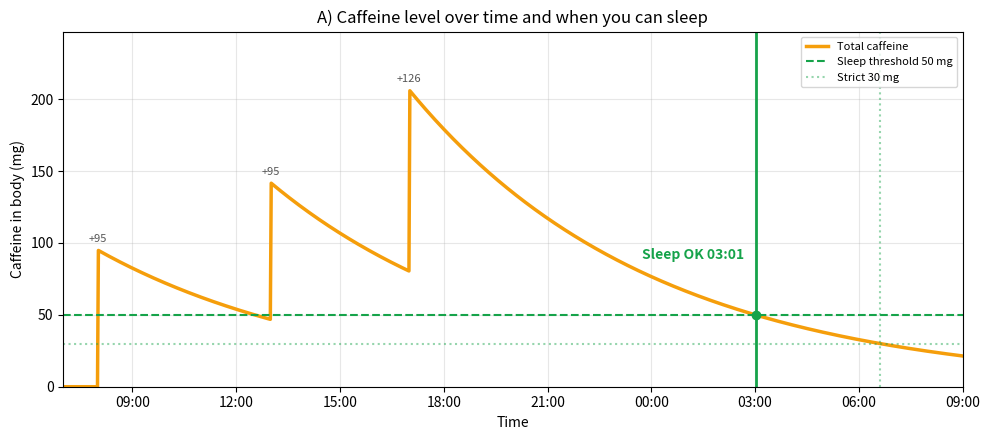
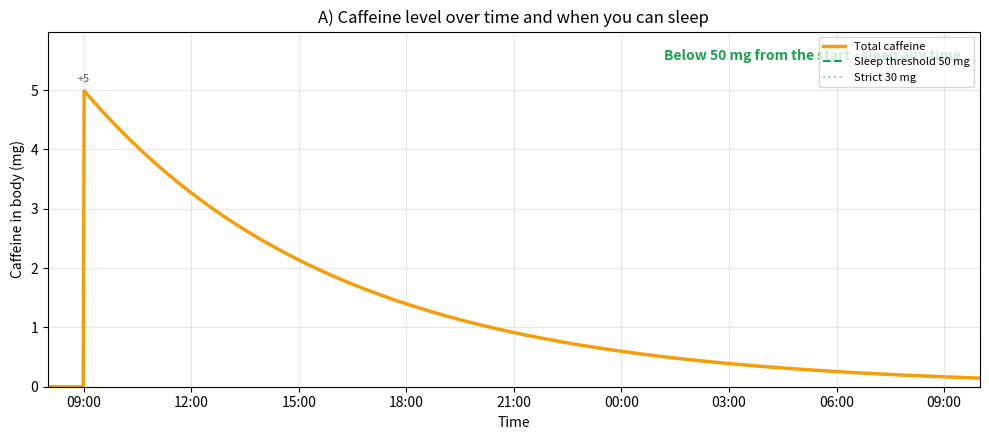
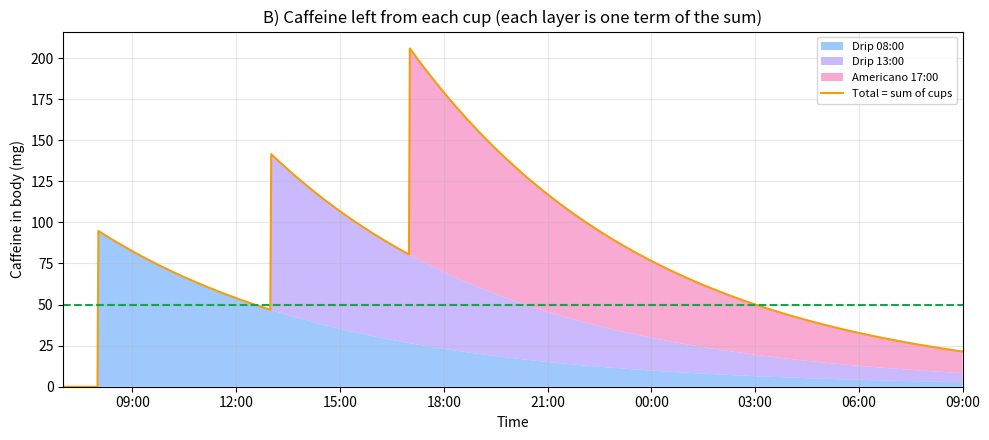

Source code (Python) for these figures, in order: (Note: this script raises an exception after producing the figures.)
import math
from datetime import datetime, timedelta

COFFEES = [
    ("กาแฟดำชงผ่านกระดาษ (Drip)", 240, 95, 96),
    ("กาแฟดำ Drip แก้วใหญ่", 350, 140, 140),
    ("Espresso 1 Shot", 30, 63, 63),
    ("Espresso 2 Shots", 60, 126, 126),
    ("Americano 1 Shot", 240, 63, 63),
    ("Americano 2 Shots", 350, 126, 126),
    ("Latte 1 Shot", 240, 63, 63),
    ("Cappuccino 1 Shot", 180, 63, 63),
    ("Cold Brew", 240, 100, 200),
    ("Instant Coffee", 240, 62, 62),
    ("Decaf Coffee", 240, 1, 5),
]

TARGETS = [
    (100, "เหลือไม่เกิน 100 mg"),
    (50, "เหลือไม่เกิน 50 mg"),
    (1, "ใกล้หมด (ต่ำกว่า 1 mg)")
]

def convert_time(value):
    value = value.strip()

    # รองรับ 12:00, 1200, 12000, 830
    if ":" in value:
        parts = value.split(":")
        if len(parts) != 2:
            raise ValueError("รูปแบบเวลาไม่ถูกต้อง")
        hour, minute = parts
    else:
        if len(value) == 5 and value.endswith("0"):
            value = value[:-1]

        if not value.isdigit():
            raise ValueError("กรุณากรอกเวลาเป็นตัวเลข")

        if len(value) <= 2:
            hour, minute = value, "00"
        elif len(value) in (3, 4):
            hour, minute = value[:-2], value[-2:]
        else:
            raise ValueError("รูปแบบเวลาไม่ถูกต้อง")

    hour = int(hour)
    minute = int(minute)

    if not (0 <= hour <= 23 and 0 <= minute <= 59):
        raise ValueError("ชั่วโมงหรือนาทีไม่ถูกต้อง")

    return datetime.strptime(f"{hour:02d}:{minute:02d}", "%H:%M")

def calc_vd(weight):

    return weight * 0.6


def calc_c0(dose, vd):
    """ความเข้มข้นเริ่มต้น C0 (สมมติว่าคาเฟอีนเข้าสู่ร่างกายทันที)"""
    return dose / vd


def calc_cl(weight, age):

    cl_per_kg = 0.06 if age >= 65 else 0.085
    return cl_per_kg * weight


def calc_half_life(vd, cl):

    return math.log(2) * vd / cl


def calc_ke(t_half):

    return math.log(2) / t_half


def calc_pk(weight, age, dose):

    vd = calc_vd(weight)
    cl = calc_cl(weight, age)
    t_half = calc_half_life(vd, cl)
    return {
        "Vd": vd,
        "C0": calc_c0(dose, vd),
        "CL": cl,
        "t_half": t_half,
        "ke": calc_ke(t_half),
    }


def minutes_to_target(dose, ke, target):

    hours = math.log(dose / target) / ke
    if target == 1:
        # ปัดไปนาทีถัดไป เพื่อให้ต่ำกว่า 1 mg จริง
        return max(0, math.floor(hours * 60) + 1)
    return max(0, math.ceil(hours * 60))


def calc_alerts(start_time, dose, ke, targets=TARGETS):
    
    alerts = []
    for target, label in targets:
        minutes = minutes_to_target(dose, ke, target)
        end_time = start_time + timedelta(minutes=minutes)
        alerts.append({
            "label": label,
            "minutes": minutes,
            "end_time": end_time,
            "days_later": (end_time.date() - start_time.date()).days,
        })
    return alerts

# ======================================
# แบบจำลองหลายแก้ว (Superposition)
# A(t) = Σ Dᵢ · e^(−ke (t − tᵢ))   สำหรับแก้วที่ tᵢ ≤ t
# เวลา = ชั่วโมงนับจาก 00:00 ของวันที่ดื่ม (≥ 24 = วันถัดไป)
# ======================================

SLEEP_MG = 50    # เกณฑ์หลัก (Gardiner et al., 2024)
STRICT_MG = 30   # เกณฑ์เข้มงวด (Gardiner et al., 2023 meta-analysis)


def caffeine_at(t, doses, ke):
    """คาเฟอีนรวม (mg) ณ เวลา t จากทุกแก้ว doses = [(ชั่วโมง, mg), ...]"""
    return sum(mg * math.exp(-ke * (t - hour)) for hour, mg in doses if hour <= t)


def find_sleep_time(doses, ke, threshold):
    """เวลาแรก (ปัดขึ้นเป็นนาที) หลังแก้วสุดท้ายที่คาเฟอีน ≤ threshold
    คืน None ถ้าต่ำกว่าเกณฑ์ตั้งแต่หลังแก้วสุดท้ายแล้ว"""
    t_last = max(hour for hour, _ in doses)
    amount = caffeine_at(t_last, doses, ke)
    if amount <= threshold:
        return None
    # หลังแก้วสุดท้าย A(t) = A(t_last)·e^(−ke·Δt)  →  Δt = ln(A/threshold)/ke
    hours = t_last + math.log(amount / threshold) / ke
    return math.ceil(round(hours * 60, 6)) / 60


def hours_to_label(h):
    """28.5 → '04:30 (วันถัดไป)'"""
    total_minutes = round(h * 60)
    days, minutes = divmod(total_minutes, 24 * 60)
    return f"{minutes // 60:02d}:{minutes % 60:02d} ({day_label(days)})"

# ======================================
# Sequence & Series (Lec7, Lab4)
# ======================================

def half_life_sequence(dose, t_half, n_max=6):
    """ลำดับเรขาคณิต aₙ = D·(½)ⁿ  เมื่อผ่านไป n ครึ่งชีวิต
    คืน [(n, ชั่วโมงหลังดื่ม, mg), ...]"""
    return [(n, n * t_half, dose * 0.5 ** n) for n in range(n_max + 1)]


def multi_day_series(B, ke, days=7):
    """อนุกรมเรขาคณิต: ถ้าดื่มแบบเดิมทุกวัน คาเฟอีนตอนนอนวันที่ n
    Sₙ = B + B·r + … + B·r^(n−1) = B(1 − rⁿ)/(1 − r),  r = e^(−24·ke)
    ลู่เข้าสู่ S∞ = B/(1 − r) เพราะ |r| < 1"""
    r = math.exp(-24 * ke)
    rows = []
    loop_sum = 0.0
    for n in range(1, days + 1):
        loop_sum += B * r ** (n - 1)              # ผลรวมสะสม (partial sum) แบบ Lab4
        formula_sum = B * (1 - r ** n) / (1 - r)  # สูตรปิดของอนุกรมเรขาคณิต
        rows.append((n, loop_sum, formula_sum))
    return {"r": r, "rows": rows, "limit": B / (1 - r)}


def show_series(cups, ke, t_half, bed_hour):
    name, _, dose, _, _ = max(cups, key=lambda cup: cup[2])
    print(f"\n[ลำดับเรขาคณิต] {name} {dose:.0f} mg — เหลือครึ่งหนึ่งทุก {t_half:.2f} ชม.")
    print(f"{'n':>3} | {'หลังดื่ม (ชม.)':>14} | {'เหลือ (mg)':>10}")
    for n, hours, mg in half_life_sequence(dose, t_half):
        print(f"{n:>3} | {hours:>14.2f} | {mg:>10.2f}")

    B = caffeine_at(bed_hour, to_doses(cups), ke)
    s = multi_day_series(B, ke)
    print(f"\n[อนุกรมเรขาคณิต] ถ้าดื่มแบบนี้ทุกวันช่วงสอบ — คาเฟอีนตอนนอน {hours_to_label(bed_hour)}")
    print(f"B = {B:.2f} mg, r = e^(−24·ke) = {s['r']:.4f}  (|r| < 1 → ลู่เข้า)")
    print(f"{'วันที่':>5} | {'ผลรวมสะสม (loop)':>16} | {'สูตร B(1−rⁿ)/(1−r)':>18}")
    for n, loop_sum, formula_sum in s["rows"]:
        print(f"{n:>5} | {loop_sum:>16.4f} | {formula_sum:>18.4f}")
    print(f"ลิมิต S∞ = B/(1−r) = {s['limit']:.2f} mg")
    if B > 0:
        print(f"สรุป: สะสมเพิ่มจากวันแรกเพียง {(s['limit'] / B - 1) * 100:.1f}% แล้วคงที่ ไม่พุ่งขึ้นเรื่อย ๆ")

# ======================================
# กราฟ (Lab5: matplotlib) — ข้อความในกราฟเป็นภาษาอังกฤษเพื่อเลี่ยงปัญหาฟอนต์ไทย
# ======================================
import numpy as np
import matplotlib.pyplot as plt

TOTAL_COLOR = "#f59e0b"
OK_COLOR = "#16a34a"
CUP_COLORS = ["#60a5fa", "#a78bfa", "#f472b6", "#34d399", "#fbbf24",
              "#f87171", "#22d3ee", "#c084fc", "#fb923c", "#94a3b8"]


def _time_axis(doses, sleep_hour=None):
    """ช่วงเวลาในกราฟ: ก่อนแก้วแรก 1 ชม. ถึงอย่างน้อย 24 ชม. (หรือหลังเวลานอนได้)"""
    first = min(hour for hour, _ in doses)
    start = first - 1
    end = max(sleep_hour or 0, first + 24) + 1
    return np.linspace(start, end, 1000), start, end


def _format_hours(ax, start, end):
    ticks = np.arange(math.ceil(start / 3) * 3, end + 0.01, 3)
    ax.set_xticks(ticks)
    ax.set_xticklabels([f"{int(t) % 24:02d}:00" for t in ticks])
    ax.set_xlim(start, end)
    ax.set_xlabel("Time")
    ax.set_ylabel("Caffeine in body (mg)")
    ax.grid(alpha=0.3)


def plot_total(doses, ke, sleep50, sleep30):
    """กราฟ A: คาเฟอีนรวมตามเวลา + เกณฑ์ + เวลาที่นอนได้"""
    t, start, end = _time_axis(doses, sleep50)
    total = [caffeine_at(x, doses, ke) for x in t]

    fig, ax = plt.subplots(figsize=(10, 4.5))
    ax.plot(t, total, color=TOTAL_COLOR, linewidth=2.5, label="Total caffeine")
    ax.axhline(SLEEP_MG, color=OK_COLOR, linestyle="--", label=f"Sleep threshold {SLEEP_MG} mg")
    ax.axhline(STRICT_MG, color=OK_COLOR, linestyle=":", alpha=0.45, label=f"Strict {STRICT_MG} mg")

    if sleep50 is None:
        ax.text(0.98, 0.92, f"Below {SLEEP_MG} mg from the start - sleep any time",
                transform=ax.transAxes, ha="right", color=OK_COLOR, fontweight="bold")
    else:
        label = hours_to_label(sleep50)[:5]
        ax.axvline(sleep50, color=OK_COLOR, linewidth=2)
        ax.plot([sleep50], [SLEEP_MG], "o", color=OK_COLOR)
        ax.annotate(f"Sleep OK {label}", xy=(sleep50, SLEEP_MG), xytext=(-8, 40),
                    textcoords="offset points", ha="right", color=OK_COLOR, fontweight="bold")
    if sleep30 is not None:
        ax.axvline(sleep30, color=OK_COLOR, linestyle=":", alpha=0.45)

    for hour, mg in doses:
        ax.annotate(f"+{mg:.0f}", xy=(hour, caffeine_at(hour, doses, ke)), xytext=(0, 6),
                    textcoords="offset points", ha="center", fontsize=8, color="#555")

    _format_hours(ax, start, end)
    ax.set_ylim(0, max(total) * 1.2)
    ax.set_title("A) Caffeine level over time and when you can sleep")
    ax.legend(loc="upper right", fontsize=8)
    fig.tight_layout()
    return fig


def plot_stacked(doses, ke, labels):
    """กราฟ B: คาเฟอีนที่ค้างจากแต่ละแก้วซ้อนกัน — ผลรวมของชั้น = กราฟ A"""
    t, start, end = _time_axis(doses)
    layers = [[caffeine_at(x, [dose], ke) for x in t] for dose in doses]

    fig, ax = plt.subplots(figsize=(10, 4.5))
    ax.stackplot(t, layers, labels=labels, colors=CUP_COLORS[:len(doses)], alpha=0.6)
    ax.plot(t, np.sum(layers, axis=0), color=TOTAL_COLOR, linewidth=1.5, label="Total = sum of cups")
    ax.axhline(SLEEP_MG, color=OK_COLOR, linestyle="--")

    _format_hours(ax, start, end)
    ax.set_title("B) Caffeine left from each cup (each layer is one term of the sum)")
    ax.legend(loc="upper right", fontsize=8)
    fig.tight_layout()
    return fig

def show_coffee_menu(coffees=COFFEES):
    print("\nเลือกกาแฟ 1 แก้ว/รายการ (ปริมาณคาเฟอีนโดยประมาณ)")
    for number, (name, volume, low, high) in enumerate(coffees, 1):
        amount = str(low) if low == high else f"{low}–{high}"
        print(f"{number:2}. {name} | {volume} ml | {amount} mg")


def day_label(days_later):
    if days_later == 0:
        return "วันเดียวกัน"
    if days_later == 1:
        return "วันถัดไป"
    return f"อีก {days_later} วัน"


def show_result(weight, age, coffee_name, volume, dose, start_time, pk, alerts):
    print("\n========== ผลการคำนวณ ==========")
    print(f"น้ำหนัก: {weight:.2f} kg")
    print(f"อายุ: {age} ปี")
    print(f"กาแฟ: {coffee_name} ({volume} ml)")
    print(f"คาเฟอีนเริ่มต้นโดยประมาณ: {dose:.2f} mg")
    print(f"เวลาที่ดื่ม: {start_time:%H:%M} น.")

    print("----------------------------------")
    print(f"Vd = {pk['Vd']:.2f} L")
    print(f"C0 = {pk['C0']:.2f} mg/L (ความเข้มข้นเริ่มต้นโดยประมาณ)")
    print(f"CL = {pk['CL']:.3f} L/h")
    print(f"Half-life = {pk['t_half']:.2f} ชั่วโมง")
    print(f"ke = {pk['ke']:.4f} 1/h")
    print("----------------------------------")

    print("เวลาแจ้งเตือนโดยประมาณ (แสดงผลใน Notebook)")
    for a in alerts:
        m = a["minutes"]
        if m == 0:
            print(f"• {a['label']}: ตั้งแต่เวลาดื่ม {start_time:%H:%M} น. (วันเดียวกัน)")
        else:
            print(f"• {a['label']}: {a['end_time']:%H:%M} น. ({day_label(a['days_later'])}) "
                  f"หลังดื่ม {m // 60} ชั่วโมง {m % 60} นาที")

    print("คาเฟอีนไม่ลดถึง 0 mg พอดีตามสมการนี้; ใกล้หมดหมายถึงต่ำกว่า 1 mg")
    print("เป็นค่าประมาณจากแบบจำลองเดิม ไม่ใช่เวลาที่รับรองว่าปลอดคาเฟอีน")
    print("ผลจริงขึ้นอยู่กับแต่ละบุคคลและปริมาณคาเฟอีนจริงในกาแฟ")
    print("==================================")

MAX_CUPS = 10
# แก้ว 1 แก้ว = (ชื่อ, ชั่วโมงที่ดื่ม, mg ที่ใช้คำนวณ, mg ต่ำสุด, mg สูงสุด)


def validate_cup_count(n):
    if not 1 <= n <= MAX_CUPS:
        raise ValueError(f"จำนวนแก้วต้องอยู่ระหว่าง 1–{MAX_CUPS}")
    return n


def normalize_schedule(cups, bed_hour):
    """เรียงแก้วตามเวลา และถ้าเวลานอน ≤ แก้วสุดท้าย ให้นับเป็นวันถัดไป (+24)"""
    cups = sorted(cups, key=lambda cup: cup[1])
    if bed_hour <= cups[-1][1]:
        bed_hour += 24
    return cups, bed_hour


def to_doses(cups):
    return [(hour, mg) for _, hour, mg, _, _ in cups]


def to_hour(dt):
    return dt.hour + dt.minute / 60


def get_inputs():
    """ถามผู้ใช้จนกว่าจะกรอกถูก คืนค่า (weight, age, cups, bed_hour)"""
    while True:
        try:
            weight = float(input("น้ำหนักตัว (kg): "))
            age = int(input("อายุ (ปี): "))
            if not math.isfinite(weight) or weight <= 0 or age < 0:
                raise ValueError("น้ำหนักหรืออายุไม่ถูกต้อง")

            count = validate_cup_count(int(input(f"วันนี้ดื่มกาแฟกี่แก้ว (1–{MAX_CUPS}): ")))
            show_coffee_menu()

            cups = []
            for i in range(1, count + 1):
                print(f"\n--- แก้วที่ {i} ---")
                choice = int(input(f"เลือกหมายเลขกาแฟ (1–{len(COFFEES)}): "))
                if not 1 <= choice <= len(COFFEES):
                    raise ValueError(f"กรุณาเลือกหมายเลขกาแฟ 1–{len(COFFEES)}")
                name, volume, low, high = COFFEES[choice - 1]

                dose = high
                if low != high:
                    print(f"รายการนี้มีคาเฟอีนประมาณ {low}–{high} mg")
                    estimate = input("ใช้ค่า 1 = ต่ำสุด, 2 = สูงสุด (Enter = สูงสุด): ").strip()
                    if estimate not in ("", "1", "2"):
                        raise ValueError("กรุณาเลือก 1 หรือ 2")
                    dose = low if estimate == "1" else high

                hour = to_hour(convert_time(input(f"เวลาที่ดื่มแก้วที่ {i} (00:00–23:59 วันเดียวกัน): ")))
                cups.append((name, hour, dose, low, high))

            bed_hour = to_hour(convert_time(input("\nเวลาที่ตั้งใจจะนอน (เช่น 23:00): ")))
            cups, bed_hour = normalize_schedule(cups, bed_hour)
            return weight, age, cups, bed_hour

        except ValueError as error:
            print("ข้อมูลไม่ถูกต้อง:", error)
            print("กรุณากรอกข้อมูลใหม่อีกครั้ง\n")

def main():
    weight, age, coffee_name, volume, dose, start_time = get_inputs()  # 1. รับค่า
    pk = calc_pk(weight, age, dose)                                    # 2. คำนวณ
    alerts = calc_alerts(start_time, dose, pk["ke"])
    show_result(weight, age, coffee_name, volume, dose, start_time, pk, alerts)  # 3. แสดงผล

# Unit: multi-dose model
ke20 = calc_pk(60, 20, 95)["ke"]
exam = [(8.0, 95), (13.0, 95), (17.0, 126)]
assert abs(caffeine_at(8.0, exam, ke20) - 95) < 1e-9
assert caffeine_at(7.99, exam, ke20) == 0
assert hours_to_label(find_sleep_time(exam, ke20, SLEEP_MG)).startswith("03:01")
assert hours_to_label(find_sleep_time(exam, ke20, STRICT_MG)).startswith("06:37")
assert find_sleep_time([(9.0, 5)], ke20, SLEEP_MG) is None   # Decaf
assert caffeine_at(find_sleep_time(exam, ke20, SLEEP_MG), exam, ke20) <= SLEEP_MG
print("unit: multi-dose model OK")

# Unit: input helpers
c = lambda h, mg: ("x", h, mg, mg, mg)
cups, bed = normalize_schedule([c(17, 126), c(8, 95), c(13, 95)], 23.0)
assert [x[1] for x in cups] == [8, 13, 17] and bed == 23.0
assert normalize_schedule([c(8, 95), c(17, 126)], 1.0)[1] == 25.0
assert normalize_schedule([c(8, 95), c(0.5, 63)], 23.0)[0][0][1] == 0.5
assert to_doses(cups) == [(8, 95), (13, 95), (17, 126)]
for bad in (0, -1, 11):
    try:
        validate_cup_count(bad)
        raise AssertionError(bad)
    except ValueError:
        pass
assert validate_cup_count(3) == 3
print("unit: input helpers OK")

# Unit: series
seq = half_life_sequence(96, 4.89, 6)
assert seq[0] == (0, 0.0, 96) and abs(seq[3][2] - 12) < 1e-9
s = multi_day_series(88.0, ke20, 7)
assert abs(s["r"] - math.exp(-24 * ke20)) < 1e-12 and 0.030 < s["r"] < 0.036
assert all(abs(a - b) < 1e-9 for _, a, b in s["rows"])
assert s["rows"][0][1] == 88.0 and s["rows"][-1][1] < s["limit"]
assert abs(s["limit"] - 88.0 / (1 - s["r"])) < 1e-9
ke65 = calc_pk(60, 70, 95)["ke"]
assert multi_day_series(88.0, ke65)["r"] > s["r"]   # ผู้สูงอายุสะสมมากกว่า
print("unit: series OK")

# Unit: plots
import matplotlib.pyplot as plt
f = plot_total(exam, ke20, find_sleep_time(exam, ke20, SLEEP_MG), find_sleep_time(exam, ke20, STRICT_MG))
ax = f.axes[0]
assert any("03:01" in t.get_text() for t in ax.texts)
lo, hi = ax.get_xlim()
assert hi - lo >= 24
f2 = plot_total([(9.0, 5)], ke20, None, None)
assert f2.axes[0].get_xlim()[1] - f2.axes[0].get_xlim()[0] >= 24
assert any("Below 50 mg" in t.get_text() for t in f2.axes[0].texts)
f3 = plot_stacked(exam, ke20, ["Drip 08:00", "Drip 13:00", "Americano 17:00"])
assert len(f3.axes[0].collections) >= 3
plt.close("all")
print("unit: plots OK")

main()
